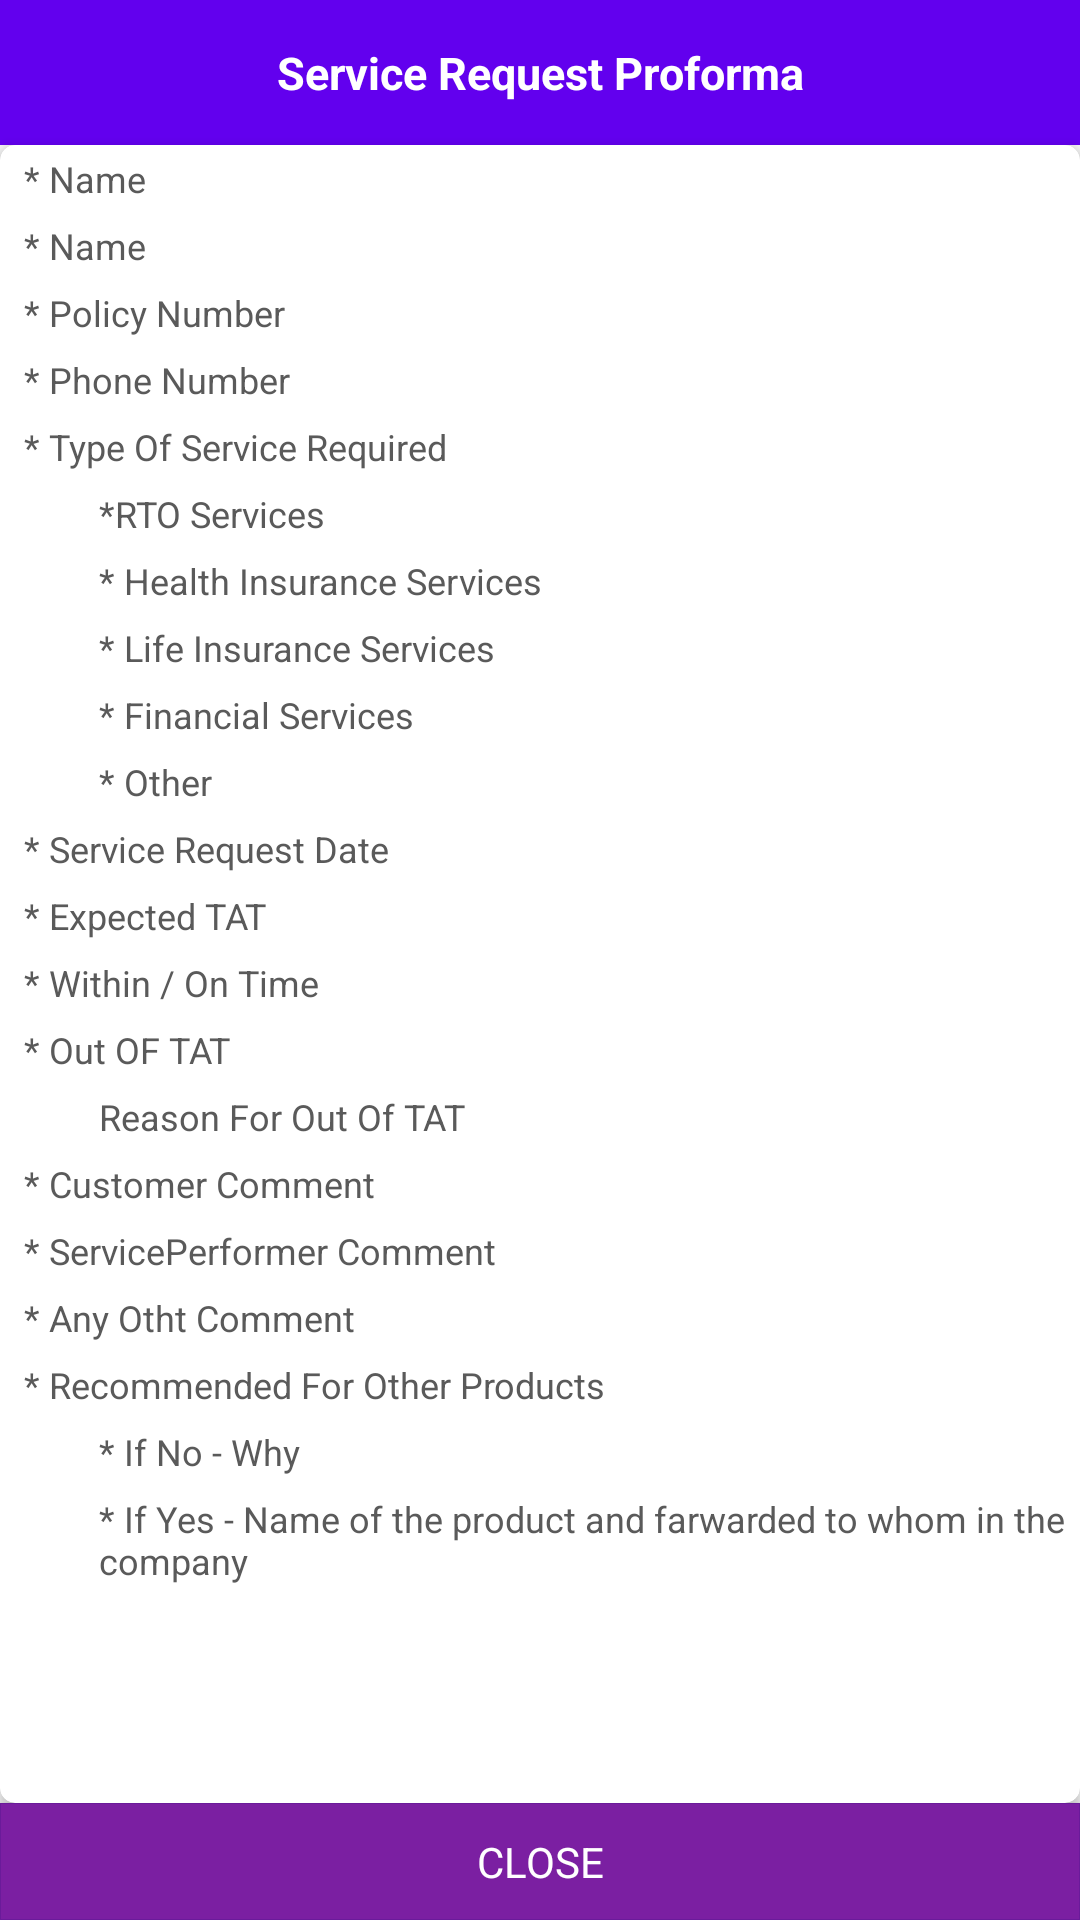

Layout XML and referenced resources for this Android screen:
<!-- AndroidManifest.xml: application theme AppTheme -->
<!-- res/layout/layout_req_doc.xml -->
<?xml version="1.0" encoding="utf-8"?>
<RelativeLayout xmlns:android="http://schemas.android.com/apk/res/android"
    xmlns:app="http://schemas.android.com/apk/res-auto"
    android:layout_width="match_parent"
    android:layout_height="wrap_content"
    android:orientation="vertical">

    <TextView
        android:id="@+id/txtHdr"
        style="@style/TextViewStyle.Large"
        android:layout_width="match_parent"
        android:layout_height="wrap_content"
        android:layout_alignParentTop="true"
        android:layout_alignParentLeft="true"
        android:background="@color/colorAccent"
        android:gravity="center"
        android:padding="14dp"
        android:text="Service Request Proforma"
        android:textColor="@color/white"
        android:textStyle="bold" />

    <androidx.cardview.widget.CardView
        android:layout_width="match_parent"
        android:layout_height="wrap_content"
        android:layout_below="@+id/txtHdr"
        android:layout_above="@+id/btnClose"
        app:cardCornerRadius="5dp">

        <ScrollView
            android:layout_width="match_parent"
            android:layout_height="wrap_content"
            android:scrollbars="none">

            <LinearLayout
                android:layout_width="match_parent"
                android:layout_height="wrap_content"
                android:orientation="vertical">


                <TextView
                    style="@style/TextViewStyle.Small"
                    android:layout_marginLeft="5dp"
                    android:gravity="left"
                    android:padding="3dp"
                    android:text="* Name"
                    android:textColor="@color/back_button_color" />

                <TextView
                    style="@style/TextViewStyle.Small"
                    android:layout_marginLeft="5dp"
                    android:gravity="left"
                    android:padding="3dp"
                    android:text="* Name"
                    android:textColor="@color/back_button_color" />

                <TextView
                    style="@style/TextViewStyle.Small"
                    android:layout_marginLeft="5dp"
                    android:gravity="left"
                    android:padding="3dp"
                    android:text="* Policy Number"
                    android:textColor="@color/back_button_color" />

                <TextView
                    style="@style/TextViewStyle.Small"
                    android:layout_marginLeft="5dp"
                    android:gravity="left"
                    android:padding="3dp"
                    android:text="* Phone Number"
                    android:textColor="@color/back_button_color" />

                <TextView
                    style="@style/TextViewStyle.Small"
                    android:layout_marginLeft="5dp"
                    android:gravity="left"
                    android:padding="3dp"
                    android:text="* Type Of Service Required"
                    android:textColor="@color/back_button_color" />

                <LinearLayout
                    android:layout_width="wrap_content"
                    android:layout_height="wrap_content"
                    android:orientation="vertical"
                    android:paddingLeft="25dp">

                    <TextView
                        style="@style/TextViewStyle.Small"
                        android:layout_marginLeft="5dp"
                        android:gravity="left"
                        android:padding="3dp"
                        android:text="*RTO Services"
                        android:textColor="@color/back_button_color" />

                    <TextView
                        style="@style/TextViewStyle.Small"
                        android:layout_marginLeft="5dp"
                        android:gravity="left"
                        android:padding="3dp"
                        android:text="* Health Insurance Services"
                        android:textColor="@color/back_button_color" />

                    <TextView
                        style="@style/TextViewStyle.Small"
                        android:layout_marginLeft="5dp"
                        android:gravity="left"
                        android:padding="3dp"
                        android:text="* Life Insurance Services"
                        android:textColor="@color/back_button_color" />

                    <TextView
                        style="@style/TextViewStyle.Small"
                        android:layout_marginLeft="5dp"
                        android:gravity="left"
                        android:padding="3dp"
                        android:text="* Financial Services"
                        android:textColor="@color/back_button_color" />

                    <TextView
                        style="@style/TextViewStyle.Small"
                        android:layout_marginLeft="5dp"
                        android:gravity="left"
                        android:padding="3dp"
                        android:text="* Other"
                        android:textColor="@color/back_button_color" />

                </LinearLayout>

                <TextView
                    style="@style/TextViewStyle.Small"
                    android:layout_marginLeft="5dp"
                    android:gravity="left"
                    android:padding="3dp"
                    android:text="* Service Request Date"
                    android:textColor="@color/back_button_color" />

                <TextView
                    style="@style/TextViewStyle.Small"
                    android:layout_marginLeft="5dp"
                    android:gravity="left"
                    android:padding="3dp"
                    android:text="* Expected TAT"
                    android:textColor="@color/back_button_color" />


                <TextView
                    style="@style/TextViewStyle.Small"
                    android:layout_marginLeft="5dp"
                    android:gravity="left"
                    android:padding="3dp"
                    android:text="* Within / On Time"
                    android:textColor="@color/back_button_color" />


                <TextView
                    style="@style/TextViewStyle.Small"
                    android:layout_marginLeft="5dp"
                    android:gravity="left"
                    android:padding="3dp"
                    android:text="* Out OF TAT"
                    android:textColor="@color/back_button_color" />

                <TextView
                    style="@style/TextViewStyle.Small"
                    android:layout_width="match_parent"
                    android:layout_marginLeft="30dp"
                    android:gravity="left"
                    android:padding="3dp"
                    android:text="Reason For Out Of TAT"
                    android:textColor="@color/back_button_color" />

                <TextView
                    style="@style/TextViewStyle.Small"
                    android:layout_marginLeft="5dp"
                    android:gravity="left"
                    android:padding="3dp"
                    android:text="* Customer Comment"
                    android:textColor="@color/back_button_color" />


                <TextView
                    style="@style/TextViewStyle.Small"
                    android:layout_marginLeft="5dp"
                    android:gravity="left"
                    android:padding="3dp"
                    android:text="* ServicePerformer Comment"
                    android:textColor="@color/back_button_color" />


                <TextView
                    style="@style/TextViewStyle.Small"
                    android:layout_marginLeft="5dp"
                    android:gravity="left"
                    android:padding="3dp"
                    android:text="* Any Otht Comment"
                    android:textColor="@color/back_button_color" />


                <TextView
                    style="@style/TextViewStyle.Small"
                    android:layout_marginLeft="5dp"
                    android:gravity="left"
                    android:padding="3dp"
                    android:text="* Recommended For Other Products"
                    android:textColor="@color/back_button_color" />

                <TextView
                    style="@style/TextViewStyle.Small"
                    android:layout_marginLeft="30dp"
                    android:gravity="left"
                    android:padding="3dp"
                    android:text="* If No - Why"
                    android:textColor="@color/back_button_color" />


                <TextView
                    style="@style/TextViewStyle.Small"
                    android:layout_marginLeft="30dp"
                    android:gravity="left"
                    android:padding="3dp"
                    android:text="* If Yes - Name of the product and farwarded to whom in the company "
                    android:textColor="@color/back_button_color" />


            </LinearLayout>
        </ScrollView>

    </androidx.cardview.widget.CardView>

    <Button
        android:id="@+id/btnClose"
        style="@style/ButtonStyle"
        android:layout_width="match_parent"
        android:layout_height="wrap_content"
        android:layout_alignParentBottom="true"
        android:text="CLOSE" />


</RelativeLayout>
<!-- resources referenced by this layout -->
<resources>
  <color name="back_button_color">#5a5a5a</color>
  <color name="colorAccent">#6200EE</color>
  <color name="white">#ffffff</color>
  <style name="ButtonStyle" parent="@android:style/Widget.Button">
          <item name="android:layout_width">match_parent</item>
          <item name="android:layout_height">wrap_content</item>
          <item name="android:gravity">center_vertical|center_horizontal</item>
          <item name="android:textColor">#FFFFFFFF</item>
          <item name="android:textAllCaps">false</item>
          <item name="android:background">@drawable/blue_border_lightblue_background</item>
          <item name="android:focusable">true</item>
          <item name="android:minHeight">39dp</item>
      </style>
      +
  <style name="TextViewStyle.Large" parent="TextViewStyle">
          <item name="android:textSize">15sp</item>
          <item name="fontPath">fonts/oxygenbold.ttf</item>
          <item name="android:textColor">@color/header_dark_text</item>
  
      </style>
  <style name="TextViewStyle.Small" parent="TextViewStyle">
          <item name="fontPath">fonts/oxygenlight.ttf</item>
          <item name="android:textSize">12sp</item>
          <item name="android:textColor">@color/header_light_text</item>
      </style>
  <style name="AppTheme" parent="Theme.AppCompat.Light.NoActionBar">
          
          
          <item name="colorPrimary">@color/colorPrimary</item>
          
          <item name="colorPrimaryDark">@color/colorPrimaryDark</item>
          <item name="colorAccent">@color/colorAccent</item>
          
          <item name="android:windowBackground">@color/bg_dashboard</item>
          
          
  
      </style>
  <!-- drawable blue_border_lightblue_background (drawable) -->
  <?xml version="1.0" encoding="utf-8"?>
  <shape xmlns:android="http://schemas.android.com/apk/res/android"
      android:shape="rectangle">
      <corners android:radius="0dp" />
      <solid android:color="@color/Purple_light" />
      <stroke
          android:width="0.3dp"
          android:color="@color/Purple_dark" />
  </shape>
  <style name="TextViewStyle" parent="android:style/Widget.TextView">
          <item name="android:layout_width">match_parent</item>
          <item name="android:layout_height">wrap_content</item>
          <item name="android:background">@android:color/transparent</item>
          <item name="android:textAllCaps">false</item>
          <item name="android:textColor">@color/secondary_text_color</item>
      </style>
  <color name="header_dark_text">#5D5C5D</color>
  <color name="header_light_text">#6A6F71</color>
  <color name="colorPrimary">#242E66</color>
  <color name="colorPrimaryDark">#000B4D</color>
  <color name="bg_dashboard">#f5f5f5</color>
  <color name="Purple_light">#ff7b1fa2</color>
  <color name="Purple_dark">#ff6a1b9a</color>
  <color name="secondary_text_color">#9ba0a6</color>
</resources>
